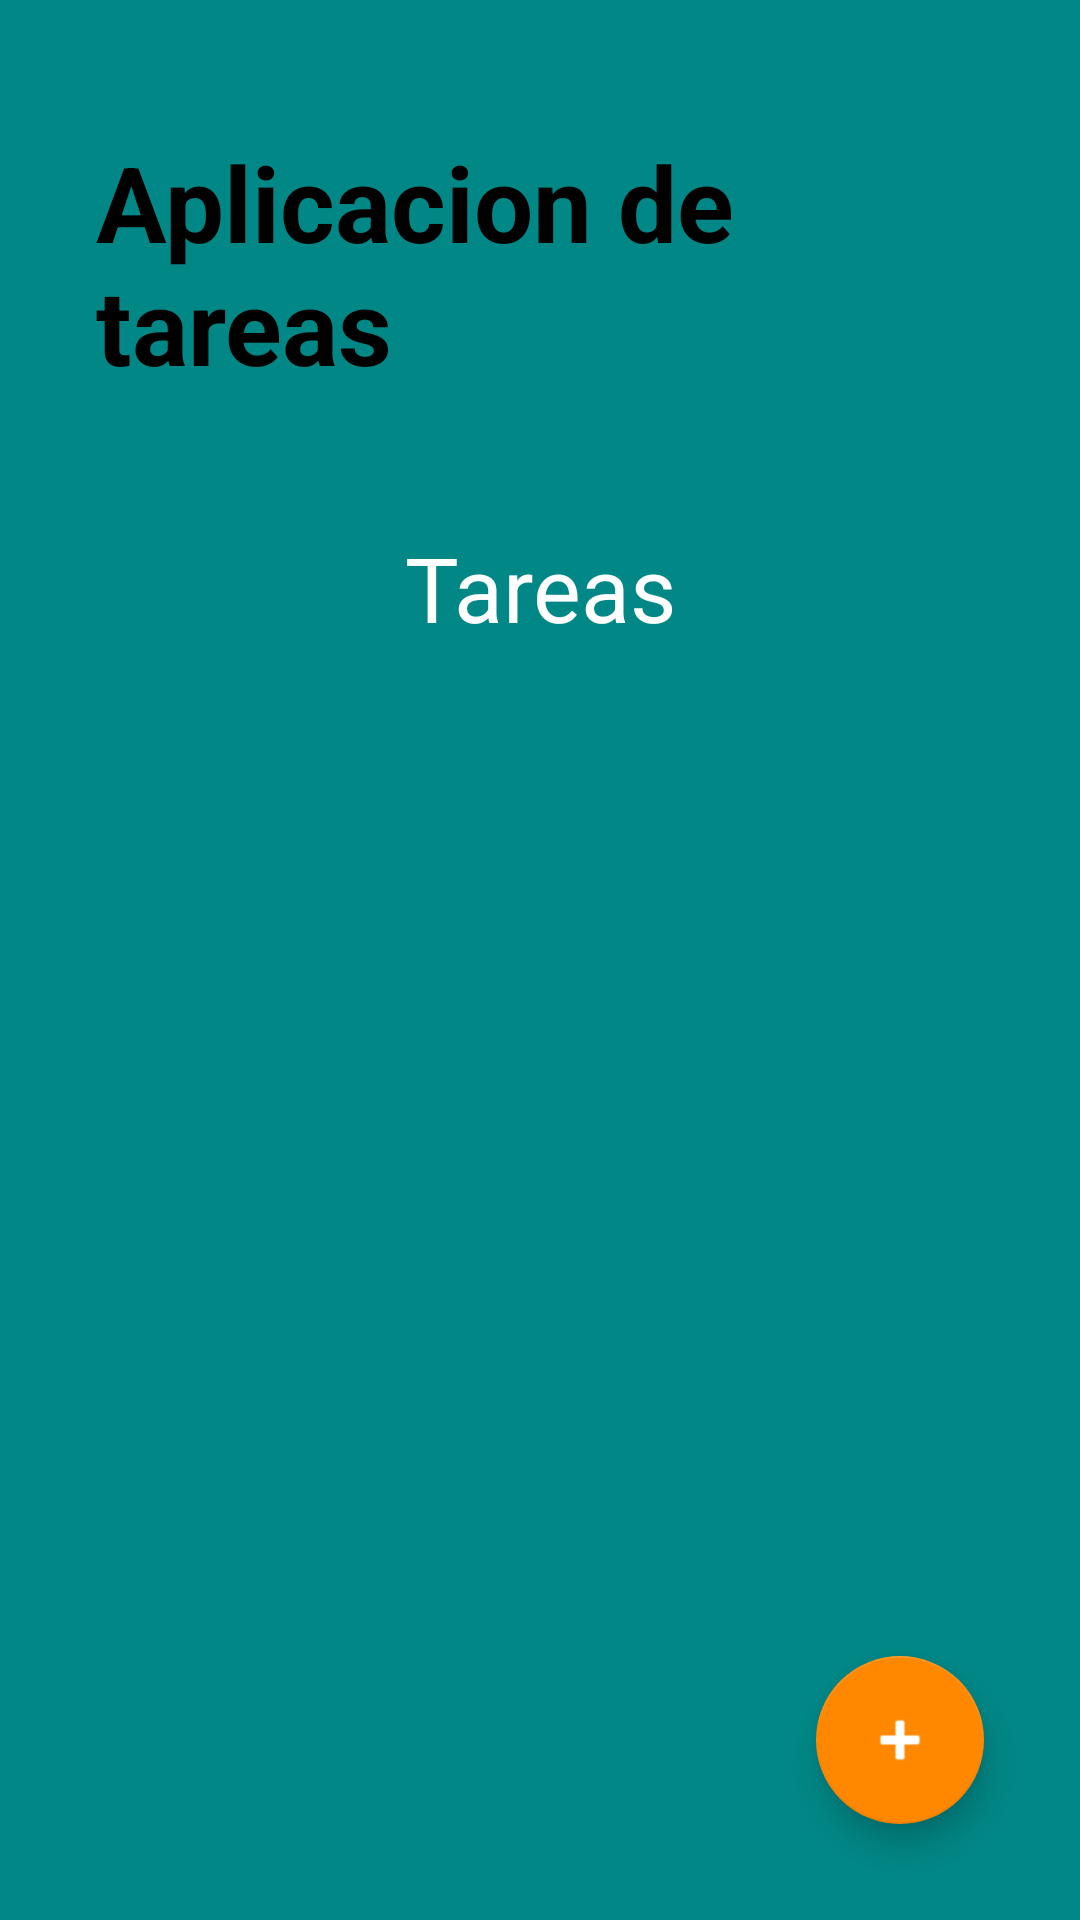

Layout XML and referenced resources for this Android screen:
<!-- AndroidManifest.xml: application theme Theme.ToDoApp -->
<!-- res/layout/activity_main.xml -->
<?xml version="1.0" encoding="utf-8"?>
<FrameLayout xmlns:android="http://schemas.android.com/apk/res/android"
    xmlns:tools="http://schemas.android.com/tools"
    android:layout_width="match_parent"
    android:layout_height="match_parent"
    xmlns:app="http://schemas.android.com/apk/res-auto">



    <LinearLayout
        android:layout_width="match_parent"
        android:layout_height="match_parent"
        android:background="@color/teal_700"
        android:orientation="vertical"
        tools:context=".activities.MainActivity"
        tools:ignore="UselessParent">


        <TextView
            android:id="@+id/textViewIni"
            android:layout_width="wrap_content"
            android:layout_height="wrap_content"
            android:layout_marginHorizontal="32dp"
            android:layout_marginVertical="44dp"
            android:layout_gravity="center"
            android:text="@string/lista_de_tareas"
            android:textColor="@color/black"
            android:textSize="35sp"
            android:textStyle="bold"
            tools:ignore="MissingConstraints" />


        <TextView
            android:id="@+id/textViTask"
            android:layout_width="match_parent"
            android:layout_height="wrap_content"
            android:gravity="center"
            android:text="@string/task"
            android:textColor="@color/white"
            android:textSize="30sp" />


        <androidx.recyclerview.widget.RecyclerView
            android:id="@+id/recViTask"
            android:layout_width="match_parent"
            android:layout_height="wrap_content" />




    </LinearLayout>

    <com.google.android.material.floatingactionbutton.FloatingActionButton
        android:id="@+id/floAddButton"
        android:layout_width="wrap_content"
        android:layout_height="wrap_content"
        android:contentDescription="@string/add"
        android:src="@android:drawable/ic_input_add"
        app:backgroundTint="@android:color/holo_orange_dark"
        android:layout_gravity="end|bottom"
        android:layout_marginEnd="32dp"
        android:layout_marginBottom="32dp"
        app:fabSize="normal"
        app:tint="@color/white" />

</FrameLayout>
<!-- resources referenced by this layout -->
<resources>
  <color name="black">#FF000000</color>
  <color name="teal_700">#FF018786</color>
  <color name="white">#FFFFFFFF</color>
  <string name="add">ADD</string>
  <string name="lista_de_tareas">Aplicacion de tareas</string>
  <string name="task">Tareas</string>
  <style name="Theme.ToDoApp" parent="Theme.MaterialComponents.DayNight">
          
          <item name="colorPrimary">@color/teal_700</item>
          <item name="colorPrimaryVariant">@color/purple_700</item>
          <item name="colorOnPrimary">@color/white</item>
          
          <item name="colorSecondary">@color/teal_200</item>
          <item name="colorSecondaryVariant">@color/teal_700</item>
          <item name="colorOnSecondary">@color/black</item>
          
          <item name="android:statusBarColor">@color/teal_700</item>
          
      </style>
  <color name="purple_700">#FF3700B3</color>
  <color name="teal_200">#FF03DAC5</color>
</resources>
